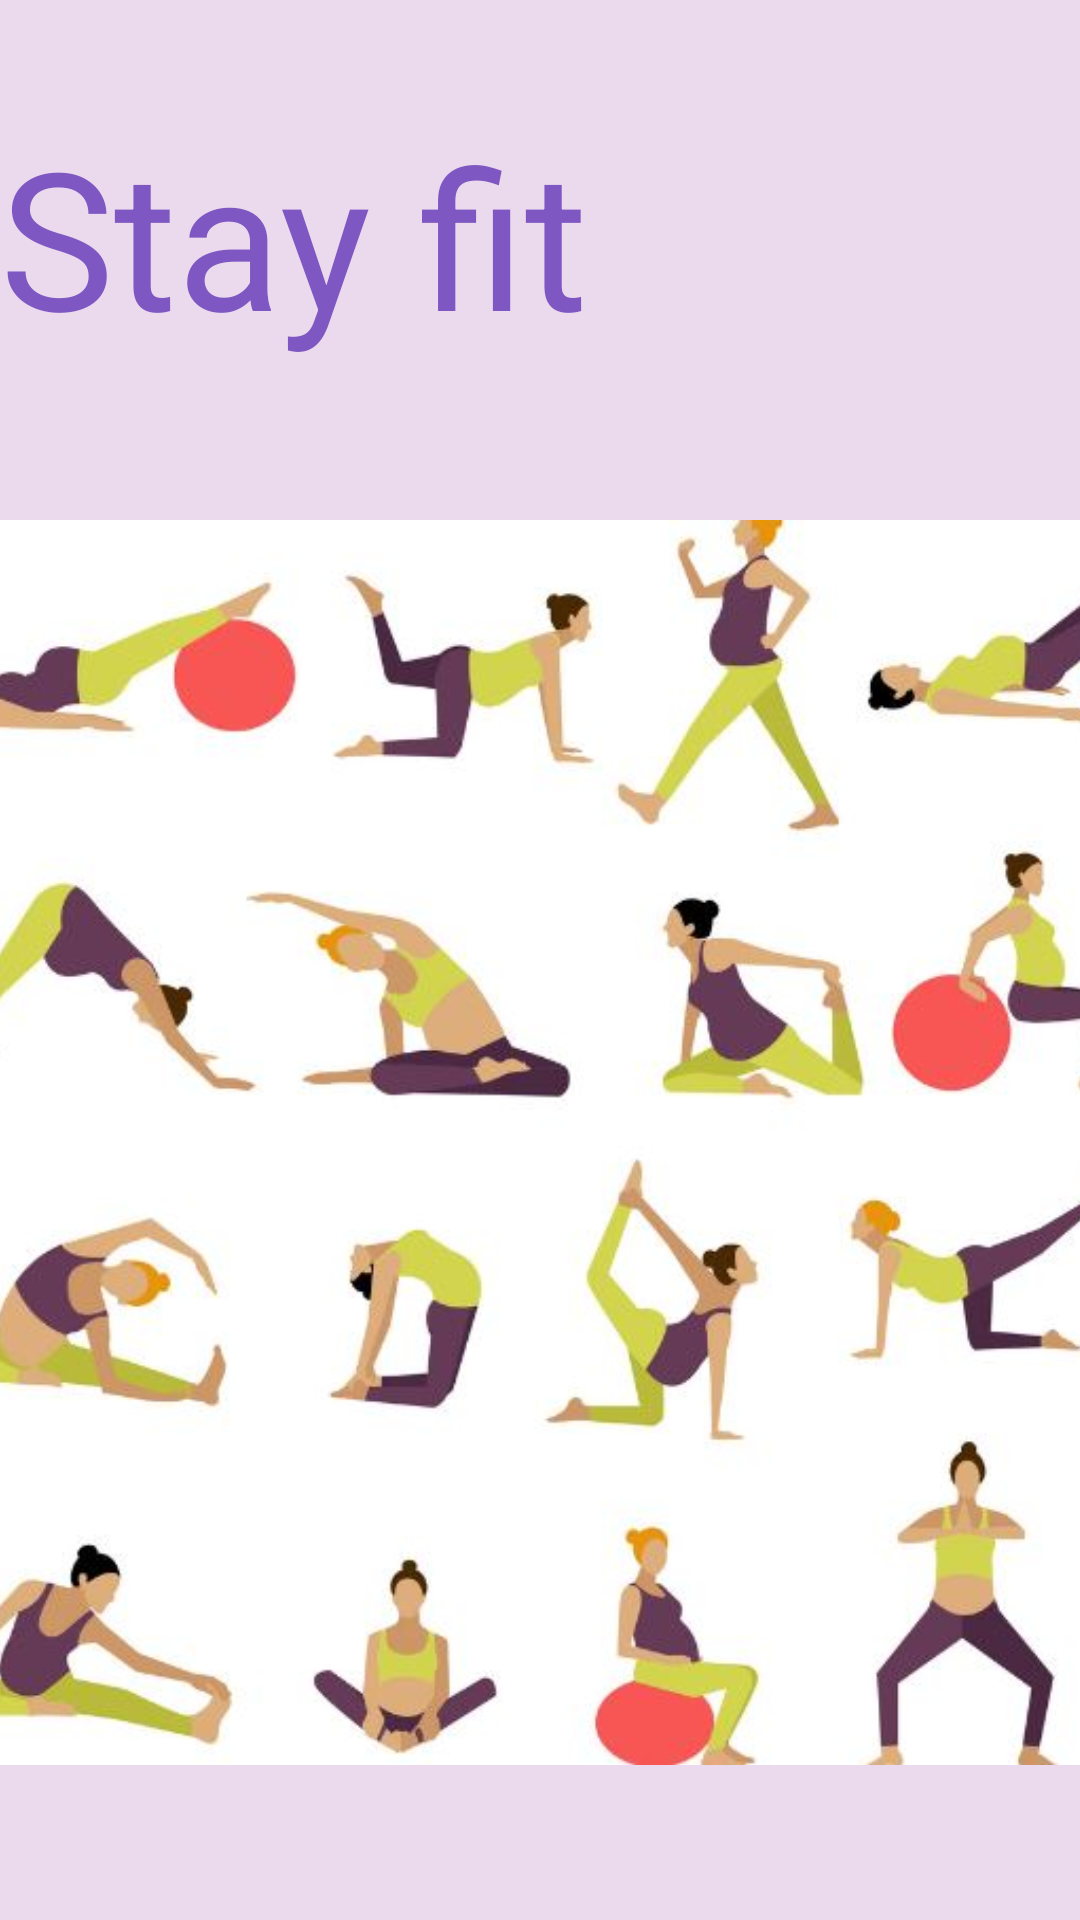

The Android layout XML behind this screen, and the referenced resources:
<!-- AndroidManifest.xml: application theme Theme.Healine -->
<!-- res/layout/activity_workout.xml -->
<?xml version="1.0" encoding="utf-8"?>
<androidx.constraintlayout.widget.ConstraintLayout xmlns:android="http://schemas.android.com/apk/res/android"
    xmlns:app="http://schemas.android.com/apk/res-auto"
    xmlns:tools="http://schemas.android.com/tools"
    android:layout_width="match_parent"
    android:layout_height="match_parent"
    android:background="#EBDAED"
    tools:context=".WorkoutActivity">

    <TextView
        android:id="@+id/textView"
        android:layout_width="match_parent"
        android:layout_height="wrap_content"
        android:layout_marginTop="36dp"
        android:text="Stay fit"
        android:textColor="#7E57C2"
        android:textSize="64dp"
        app:layout_constraintEnd_toEndOf="parent"
        app:layout_constraintStart_toStartOf="parent"
        app:layout_constraintTop_toTopOf="parent" />

    <ImageView
        android:id="@+id/imageView5"
        android:layout_width="411dp"
        android:layout_height="601dp"
        app:layout_constraintBottom_toBottomOf="parent"
        app:layout_constraintEnd_toEndOf="parent"
        app:layout_constraintStart_toStartOf="parent"
        app:layout_constraintTop_toBottomOf="@+id/textView"
        app:srcCompat="@drawable/exer" />

</androidx.constraintlayout.widget.ConstraintLayout>
<!-- resources referenced by this layout -->
<resources>
  <!-- drawable exer: jpg bitmap (drawable, 44343 bytes) -->
  <style name="Theme.Healine" parent="Theme.MaterialComponents.DayNight.NoActionBar">
          
          <item name="colorPrimary">@color/purple_500</item>
          <item name="colorPrimaryVariant">@color/purple_700</item>
          <item name="colorOnPrimary">@color/white</item>
          
          <item name="colorSecondary">@color/teal_200</item>
          <item name="colorSecondaryVariant">@color/teal_700</item>
          <item name="colorOnSecondary">@color/black</item>
          
          <item name="android:statusBarColor">?attr/colorPrimaryVariant</item>
          
      </style>
  <!-- not gathered from this repository: default colours our renderer supplied (Android Studio template values) -->
  <color name="purple_500">#FF6200EE</color>
  <color name="purple_700">#FF3700B3</color>
  <color name="teal_200">#FF03DAC5</color>
  <color name="teal_700">#FF018786</color>
  <color name="black">#FF000000</color>
  <color name="white">#FFFFFFFF</color>
</resources>
